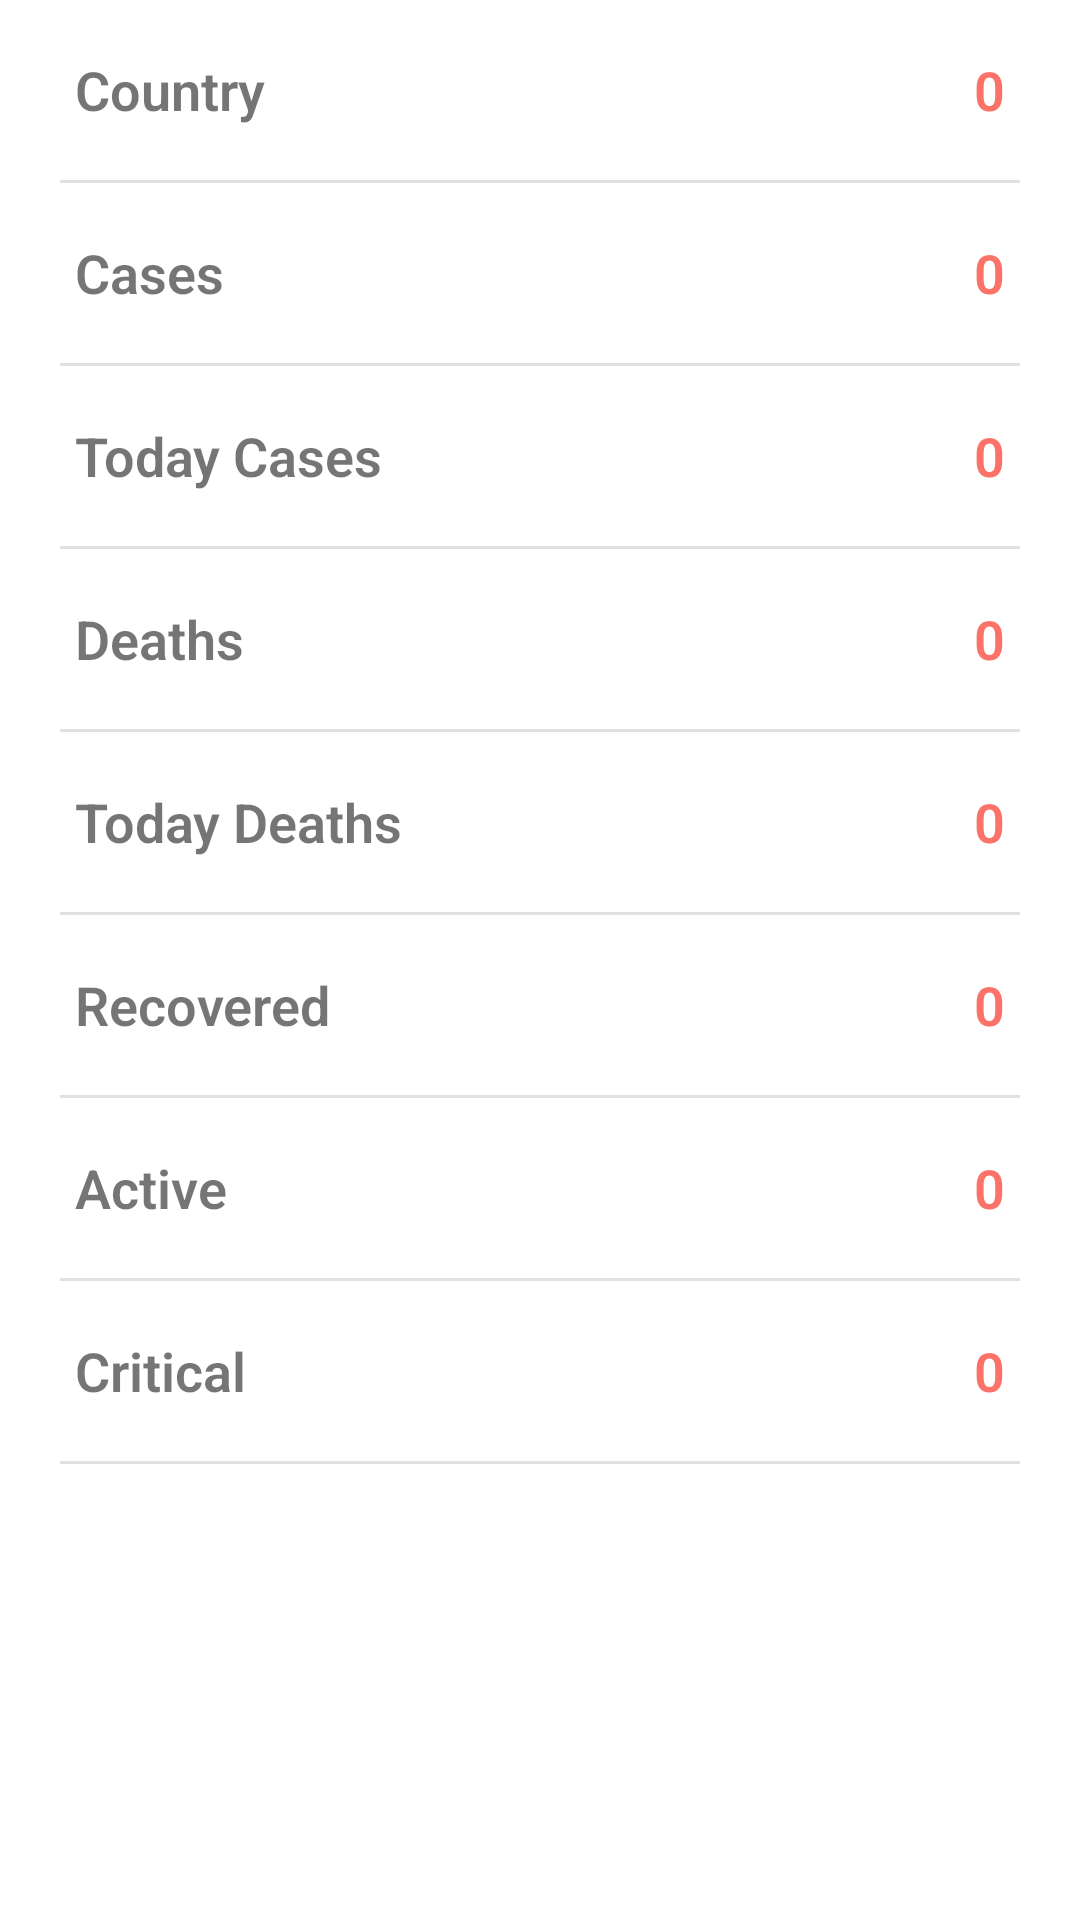

This screen was rendered from an Android layout file. Write that file and the resources it references.
<!-- AndroidManifest.xml: application theme Theme.MyApp -->
<!-- res/layout/activity_detail.xml -->
<?xml version="1.0" encoding="utf-8"?>
<LinearLayout xmlns:android="http://schemas.android.com/apk/res/android"
    xmlns:app="http://schemas.android.com/apk/res-auto"
    xmlns:tools="http://schemas.android.com/tools"
    android:layout_width="match_parent"
    android:layout_height="match_parent"
    android:orientation="vertical"
    tools:context=".DetailActivity">

    <RelativeLayout
        android:layout_width="match_parent"
        android:layout_height="40dp"
        android:gravity="center"
        android:layout_marginRight="25dp"
        android:layout_marginLeft="25dp"
        android:layout_marginTop="10dp"
        android:layout_marginBottom="10dp">

        <TextView
            android:layout_width="wrap_content"
            android:layout_height="wrap_content"
            android:fontFamily="sans-serif-light"
            android:text="Country"
            android:textStyle="bold"
            android:textSize="18sp"/>
        <TextView
            android:layout_width="fill_parent"
            android:layout_height="wrap_content"
            android:text="0"
            android:id="@+id/tvCountry"
            android:textAlignment="textEnd"
            android:textSize="18sp"

            android:textColor="@color/color_one"
            android:textStyle="bold"
            android:fontFamily="sans-serif-light"
            android:layout_alignParentRight="true"/>

    </RelativeLayout>
    <View
        android:layout_width="match_parent"
        android:layout_height="1dp"
        android:background="@color/color_two"
        android:layout_marginLeft="20dp"
        android:layout_marginRight="20dp"
        />
    <RelativeLayout
        android:layout_width="match_parent"
        android:layout_height="40dp"
        android:gravity="center"
        android:layout_marginRight="25dp"
        android:layout_marginLeft="25dp"
        android:layout_marginTop="10dp"
        android:layout_marginBottom="10dp">

        <TextView
            android:layout_width="wrap_content"
            android:layout_height="wrap_content"
            android:fontFamily="sans-serif-light"
            android:text="Cases"
            android:textStyle="bold"
            android:textSize="18sp"/>
        <TextView
            android:layout_width="fill_parent"
            android:layout_height="wrap_content"
            android:text="0"
            android:id="@+id/tvCases"
            android:textAlignment="textEnd"
            android:textSize="18sp"

            android:textColor="@color/color_one"
            android:textStyle="bold"
            android:fontFamily="sans-serif-light"
            android:layout_alignParentRight="true"/>

    </RelativeLayout>
    <View
        android:layout_width="match_parent"
        android:layout_height="1dp"
        android:background="@color/color_two"
        android:layout_marginLeft="20dp"
        android:layout_marginRight="20dp"
        />
    <RelativeLayout
        android:layout_width="match_parent"
        android:layout_height="40dp"
        android:gravity="center"
        android:layout_marginRight="25dp"
        android:layout_marginLeft="25dp"
        android:layout_marginTop="10dp"
        android:layout_marginBottom="10dp">

        <TextView
            android:layout_width="wrap_content"
            android:layout_height="wrap_content"
            android:fontFamily="sans-serif-light"
            android:text="Today Cases"
            android:textStyle="bold"
            android:textSize="18sp"/>
        <TextView
            android:layout_width="fill_parent"
            android:layout_height="wrap_content"
            android:text="0"
            android:id="@+id/tvTodayCases"
            android:textAlignment="textEnd"
            android:textSize="18sp"

            android:textColor="@color/color_one"
            android:textStyle="bold"
            android:fontFamily="sans-serif-light"
            android:layout_alignParentRight="true"/>

    </RelativeLayout>
    <View
        android:layout_width="match_parent"
        android:layout_height="1dp"
        android:background="@color/color_two"
        android:layout_marginLeft="20dp"
        android:layout_marginRight="20dp"
        />
    <RelativeLayout
        android:layout_width="match_parent"
        android:layout_height="40dp"
        android:gravity="center"
        android:layout_marginRight="25dp"
        android:layout_marginLeft="25dp"
        android:layout_marginTop="10dp"
        android:layout_marginBottom="10dp">

        <TextView
            android:layout_width="wrap_content"
            android:layout_height="wrap_content"
            android:fontFamily="sans-serif-light"
            android:text="Deaths"
            android:textStyle="bold"
            android:textSize="18sp"/>
        <TextView
            android:layout_width="fill_parent"
            android:layout_height="wrap_content"
            android:text="0"
            android:id="@+id/tvDeaths"
            android:textAlignment="textEnd"
            android:textSize="18sp"

            android:textColor="@color/color_one"
            android:textStyle="bold"
            android:fontFamily="sans-serif-light"
            android:layout_alignParentRight="true"/>

    </RelativeLayout>
    <View
        android:layout_width="match_parent"
        android:layout_height="1dp"
        android:background="@color/color_two"
        android:layout_marginLeft="20dp"
        android:layout_marginRight="20dp"
        />
    <RelativeLayout
        android:layout_width="match_parent"
        android:layout_height="40dp"
        android:gravity="center"
        android:layout_marginRight="25dp"
        android:layout_marginLeft="25dp"
        android:layout_marginTop="10dp"
        android:layout_marginBottom="10dp">

        <TextView
            android:layout_width="wrap_content"
            android:layout_height="wrap_content"
            android:fontFamily="sans-serif-light"
            android:text="Today Deaths"
            android:textStyle="bold"
            android:textSize="18sp"/>
        <TextView
            android:layout_width="fill_parent"
            android:layout_height="wrap_content"
            android:text="0"
            android:id="@+id/tvTodayDeaths"
            android:textAlignment="textEnd"
            android:textSize="18sp"

            android:textColor="@color/color_one"
            android:textStyle="bold"
            android:fontFamily="sans-serif-light"
            android:layout_alignParentRight="true"/>

    </RelativeLayout>
    <View
        android:layout_width="match_parent"
        android:layout_height="1dp"
        android:background="@color/color_two"
        android:layout_marginLeft="20dp"
        android:layout_marginRight="20dp"
        />
    <RelativeLayout
        android:layout_width="match_parent"
        android:layout_height="40dp"
        android:gravity="center"
        android:layout_marginRight="25dp"
        android:layout_marginLeft="25dp"
        android:layout_marginTop="10dp"
        android:layout_marginBottom="10dp">

        <TextView
            android:layout_width="wrap_content"
            android:layout_height="wrap_content"
            android:fontFamily="sans-serif-light"
            android:text="Recovered"
            android:textStyle="bold"
            android:textSize="18sp"/>
        <TextView
            android:layout_width="fill_parent"
            android:layout_height="wrap_content"
            android:text="0"
            android:id="@+id/tvRecovered"
            android:textAlignment="textEnd"
            android:textSize="18sp"

            android:textColor="@color/color_one"
            android:textStyle="bold"
            android:fontFamily="sans-serif-light"
            android:layout_alignParentRight="true"/>

    </RelativeLayout>
    <View
        android:layout_width="match_parent"
        android:layout_height="1dp"
        android:background="@color/color_two"
        android:layout_marginLeft="20dp"
        android:layout_marginRight="20dp"
        />
    <RelativeLayout
        android:layout_width="match_parent"
        android:layout_height="40dp"
        android:gravity="center"
        android:layout_marginRight="25dp"
        android:layout_marginLeft="25dp"
        android:layout_marginTop="10dp"
        android:layout_marginBottom="10dp">

        <TextView
            android:layout_width="wrap_content"
            android:layout_height="wrap_content"
            android:fontFamily="sans-serif-light"
            android:text="Active"
            android:textStyle="bold"
            android:textSize="18sp"/>
        <TextView
            android:layout_width="fill_parent"
            android:layout_height="wrap_content"
            android:text="0"
            android:id="@+id/tvActive"
            android:textAlignment="textEnd"
            android:textSize="18sp"

            android:textColor="@color/color_one"
            android:textStyle="bold"
            android:fontFamily="sans-serif-light"
            android:layout_alignParentRight="true"/>

    </RelativeLayout>
    <View
        android:layout_width="match_parent"
        android:layout_height="1dp"
        android:background="@color/color_two"
        android:layout_marginLeft="20dp"
        android:layout_marginRight="20dp"
        />
    <RelativeLayout
        android:layout_width="match_parent"
        android:layout_height="40dp"
        android:gravity="center"
        android:layout_marginRight="25dp"
        android:layout_marginLeft="25dp"
        android:layout_marginTop="10dp"
        android:layout_marginBottom="10dp">

        <TextView
            android:layout_width="wrap_content"
            android:layout_height="wrap_content"
            android:fontFamily="sans-serif-light"
            android:text="Critical"
            android:textStyle="bold"
            android:textSize="18sp"/>
        <TextView
            android:layout_width="fill_parent"
            android:layout_height="wrap_content"
            android:text="0"
            android:id="@+id/tvCritical"
            android:textAlignment="textEnd"
            android:textSize="18sp"
            android:textColor="@color/color_one"
            android:textStyle="bold"
            android:fontFamily="sans-serif-light"
            android:layout_alignParentRight="true"/>

    </RelativeLayout>
    <View
        android:layout_width="match_parent"
        android:layout_height="1dp"
        android:background="@color/color_two"
        android:layout_marginLeft="20dp"
        android:layout_marginRight="20dp"
        />

</LinearLayout>
<!-- resources referenced by this layout -->
<resources>
  <color name="color_one">#fb7268</color>
  <color name="color_two">#E3E0E0</color>
  <style name="Theme.MyApp" parent="Theme.MaterialComponents.Light.DarkActionBar">
         <item name="colorPrimary">@color/colorPrimary</item>
         <item name="colorPrimaryDark">@color/colorPrimaryDark</item>
         <item name="colorAccent">@color/colorAccent</item>
      </style>
  <color name="colorPrimary">#6200EE</color>
  <color name="colorPrimaryDark">#3700B3</color>
  <color name="colorAccent">#03DAC5</color>
</resources>
